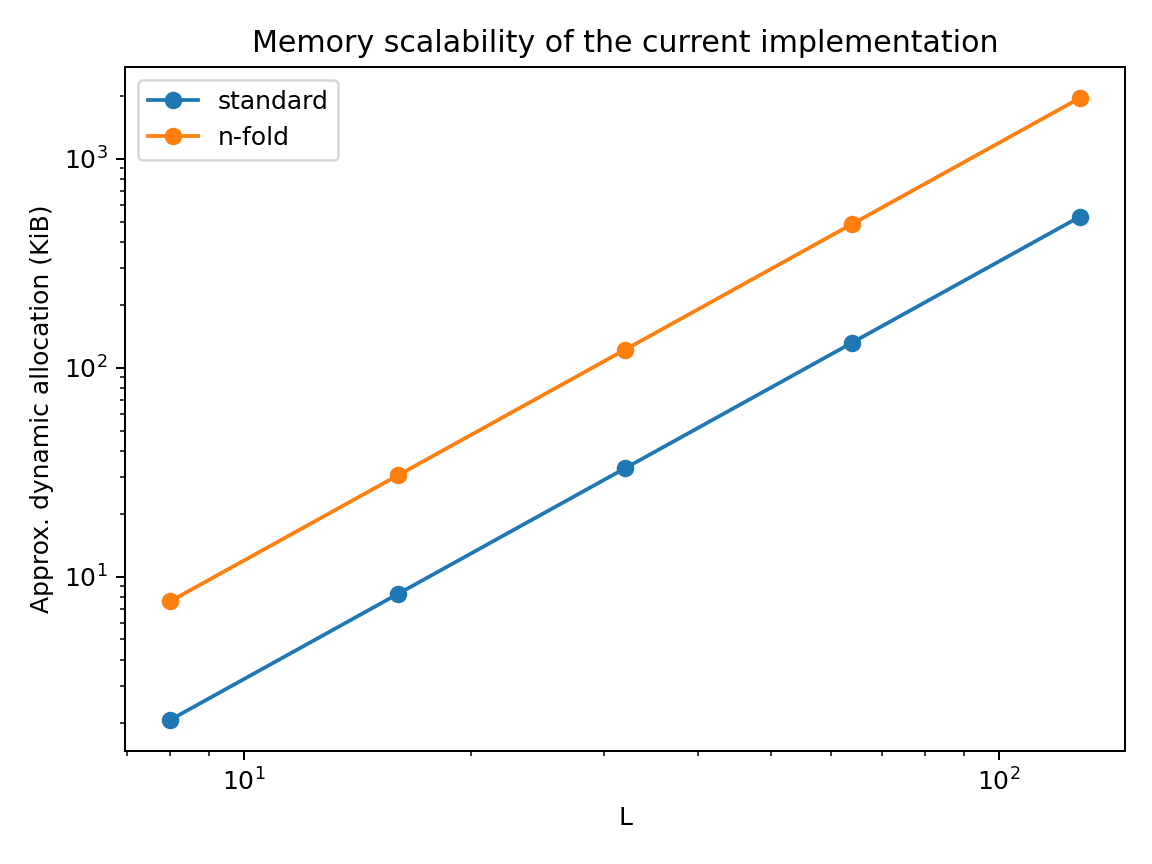

Source data for this figure (header and first rows):
L, N, pointer_bytes, standard_dynamic_bytes_approx, nfold_dynamic_bytes_approx, nfold_over_standard
8, 64, 8, 2112, 7808, 3.697
16, 256, 8, 8448, 31232, 3.697
32, 1024, 8, 33792, 124928, 3.697
64, 4096, 8, 135168, 499712, 3.697
128, 16384, 8, 540672, 1998848, 3.697
